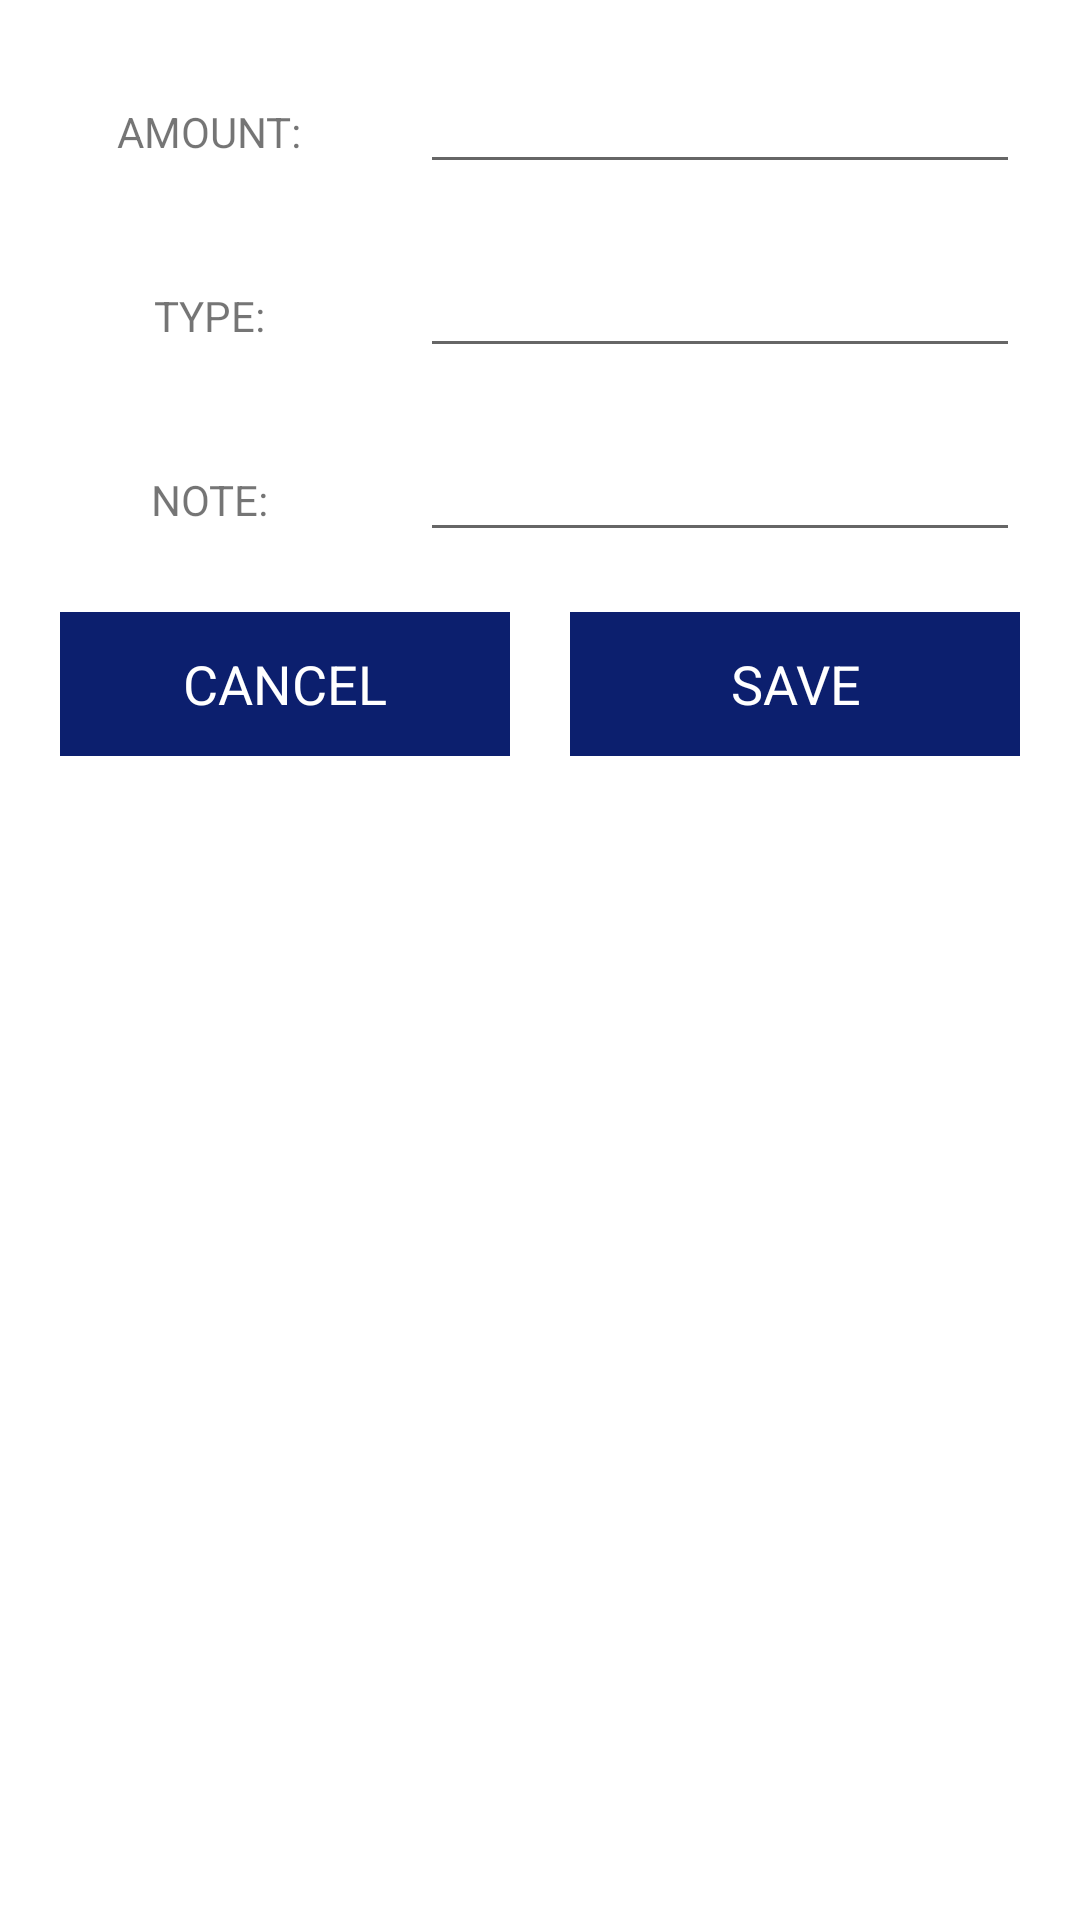

Here is an Android app screen rendered from its layout file. Give the layout XML and the strings, colors and styles it references.
<!-- AndroidManifest.xml: application theme Theme.Jobby -->
<!-- res/layout/activity_add.xml -->
<?xml version="1.0" encoding="utf-8"?>
<LinearLayout xmlns:android="http://schemas.android.com/apk/res/android"
    android:layout_width="match_parent"
    android:layout_height="match_parent"
    android:orientation="vertical"
    android:padding="10dp">

    <ScrollView
        android:layout_width="match_parent"
        android:layout_height="match_parent">

        <LinearLayout
            android:layout_width="match_parent"
            android:layout_height="wrap_content"
            android:orientation="vertical">

            <LinearLayout
                android:layout_width="match_parent"
                android:layout_height="wrap_content"
                android:orientation="horizontal">

                <RelativeLayout
                    android:layout_width="0dp"
                    android:layout_height="wrap_content"
                    android:layout_margin="10dp"
                    android:layout_weight="1"
                    android:gravity="center">

                    <TextView
                        android:layout_width="wrap_content"
                        android:layout_height="wrap_content"
                        android:text="AMOUNT:" />

                </RelativeLayout>

                <RelativeLayout
                    android:layout_width="0dp"
                    android:layout_height="wrap_content"
                    android:layout_margin="10dp"
                    android:layout_weight="2">

                    <EditText
                        android:id="@+id/amount_edt"
                        android:layout_width="match_parent"
                        android:layout_height="wrap_content"
                        android:inputType="number|numberDecimal" />

                </RelativeLayout>

            </LinearLayout>

            <LinearLayout
                android:layout_width="match_parent"
                android:layout_height="wrap_content"
                android:orientation="horizontal">

                <RelativeLayout
                    android:layout_width="0dp"
                    android:layout_height="wrap_content"
                    android:layout_margin="10dp"
                    android:layout_weight="1"
                    android:gravity="center">

                    <TextView
                        android:layout_width="wrap_content"
                        android:layout_height="wrap_content"
                        android:text="TYPE:" />

                </RelativeLayout>

                <RelativeLayout
                    android:layout_width="0dp"
                    android:layout_height="wrap_content"
                    android:layout_margin="10dp"
                    android:layout_weight="2">

                    <EditText
                        android:id="@+id/type_edt"
                        android:layout_width="match_parent"
                        android:layout_height="wrap_content" />

                </RelativeLayout>

            </LinearLayout>

            <LinearLayout
                android:layout_width="match_parent"
                android:layout_height="wrap_content"
                android:orientation="horizontal">

                <RelativeLayout
                    android:layout_width="0dp"
                    android:layout_height="wrap_content"
                    android:layout_margin="10dp"
                    android:layout_weight="1"
                    android:gravity="center">

                    <TextView
                        android:layout_width="wrap_content"
                        android:layout_height="wrap_content"
                        android:text="NOTE:" />

                </RelativeLayout>

                <RelativeLayout
                    android:layout_width="0dp"
                    android:layout_height="wrap_content"
                    android:layout_margin="10dp"
                    android:layout_weight="2">

                    <EditText
                        android:id="@+id/note_edt"
                        android:layout_width="match_parent"
                        android:layout_height="wrap_content" />

                </RelativeLayout>

            </LinearLayout>

            <LinearLayout
                android:layout_width="match_parent"
                android:layout_height="wrap_content"
                android:orientation="horizontal">

                <RelativeLayout
                    android:layout_width="0dp"
                    android:layout_height="wrap_content"
                    android:layout_margin="10dp"
                    android:layout_weight="2"
                    android:gravity="center">

                    <Button
                        android:id="@+id/btnCancel"
                        android:layout_width="match_parent"
                        android:layout_height="wrap_content"
                        android:background="@color/nav_header"
                        android:text="CANCEL"
                        android:textAppearance="?android:textAppearanceMedium"
                        android:textColor="@android:color/white" />

                </RelativeLayout>

                <RelativeLayout
                    android:layout_width="0dp"
                    android:layout_height="wrap_content"
                    android:layout_margin="10dp"
                    android:layout_weight="2"
                    android:gravity="center">

                    <Button
                        android:id="@+id/btnSave"
                        android:layout_width="match_parent"
                        android:layout_height="wrap_content"
                        android:background="@color/nav_header"
                        android:text="SAVE"
                        android:textAppearance="?android:textAppearanceMedium"
                        android:textColor="@android:color/white" />

                </RelativeLayout>


            </LinearLayout>

        </LinearLayout>
    </ScrollView>

</LinearLayout>
<!-- resources referenced by this layout -->
<resources>
  <color name="nav_header">#0C1F6E</color>
  <style name="Theme.Jobby" parent="Theme.MaterialComponents.DayNight.DarkActionBar">
          
          <item name="colorPrimary">@color/purple_500</item>
          <item name="colorPrimaryVariant">@color/purple_700</item>
          <item name="colorOnPrimary">@color/white</item>
          
          <item name="colorSecondary">@color/teal_200</item>
          <item name="colorSecondaryVariant">@color/teal_700</item>
          <item name="colorOnSecondary">@color/black</item>
          
          <item name="android:statusBarColor" tools:targetApi="l">?attr/colorPrimaryVariant</item>
          
          <item name="windowActionBar">false</item>
          <item name="windowNoTitle">true</item>
          <item name="drawerArrowStyle">@style/DrawerIconStyle</item>
      </style>
  <color name="purple_500">#FF6200EE</color>
  <color name="purple_700">#FF3700B3</color>
  <color name="white">#FFFFFFFF</color>
  <color name="teal_200">#FF03DAC5</color>
  <color name="teal_700">#FF018786</color>
  <color name="black">#FF000000</color>
  <style name="DrawerIconStyle" parent="Widget.AppCompat.DrawerArrowToggle">
          <item name="color">@android:color/white</item>
      </style>
</resources>
